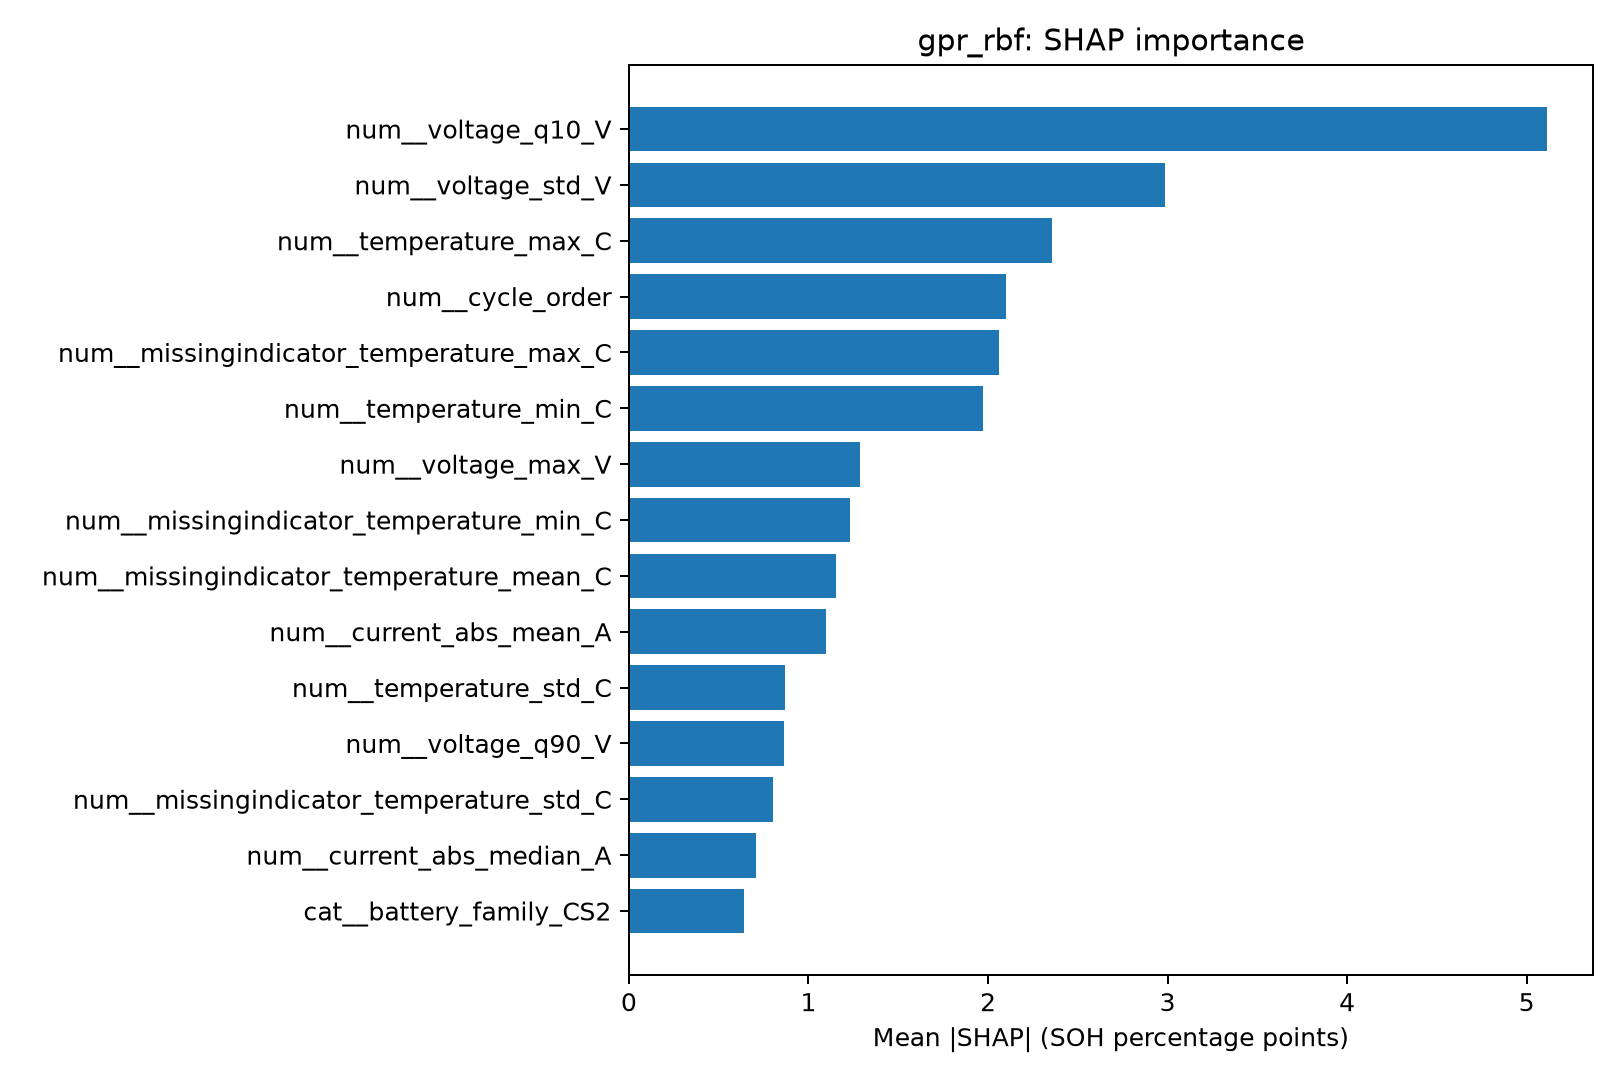

The file beside this chart, header and first rows:
feature, mean_abs_SHAP
num__voltage_q10_V, 5.114
num__voltage_std_V, 2.985
num__temperature_max_C, 2.358
num__cycle_order, 2.101
num__missingindicator_temperature_max_C, 2.058
num__temperature_min_C, 1.972
num__voltage_max_V, 1.287
num__missingindicator_temperature_min_C, 1.229
num__missingindicator_temperature_mean_C, 1.154
num__current_abs_mean_A, 1.099
num__temperature_std_C, 0.8671
num__voltage_q90_V, 0.8615
num__missingindicator_temperature_std_C, 0.8028
num__current_abs_median_A, 0.705
cat__battery_family_CS2, 0.6416
cat__battery_family_CX2, 0.5729
num__voltage_min_V, 0.5648
num__voltage_mean_V, 0.5122
num__current_abs_std_A, 0.4693
num__voltage_median_V, 0.4254
num__temperature_mean_C, 0.3421
cat__battery_family_NASA_18650, 0.1321
cat__source_dataset_NASA, 0.1076
cat__source_dataset_CALCE, 0.07336
